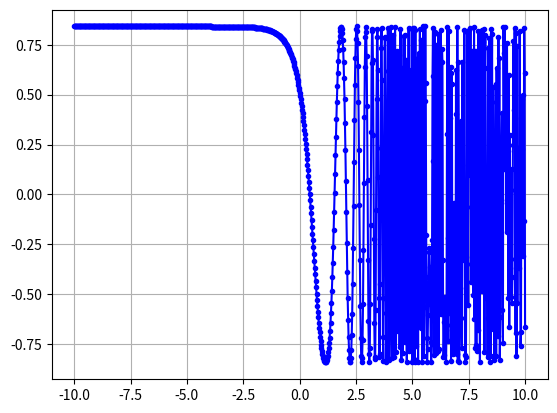

Write the Python code that produced this figure.
#!/usr/bin/env python
# coding: utf-8

# In[4]:


from scipy.optimize import newton
import numpy as np
import matplotlib.pyplot as plt

# Define the function and its derivative
def function(x):
    return np.sin(np.cos(np.exp(x)))

def plot_function(f):
    x_ran=np.linspace(-10,10,1000)
    plt.plot(x_ran,f(x_ran),".-b")
    plt.grid()
    plt.show()

def derivative(x):
    return -np.exp(x) * np.cos(np.cos(np.exp(x))) * np.sin(np.exp(x))

# Initial guess -1
root_1 = newton(function, -1, fprime=derivative)

# Initial guess -0.1
root_2 = newton(function, -0.1, fprime=derivative)

#not specifying the derivative
root_3 = newton(function,-0.1)

# Print the results
print("Root with initial guess -1:", root_1)
print("Root with initial guess -0.1:", root_2)
print("Root with initial guess -0.1 (with secant) :", root_3)
plot_function(function)


# In[5]:


help(newton)


# In[ ]:




